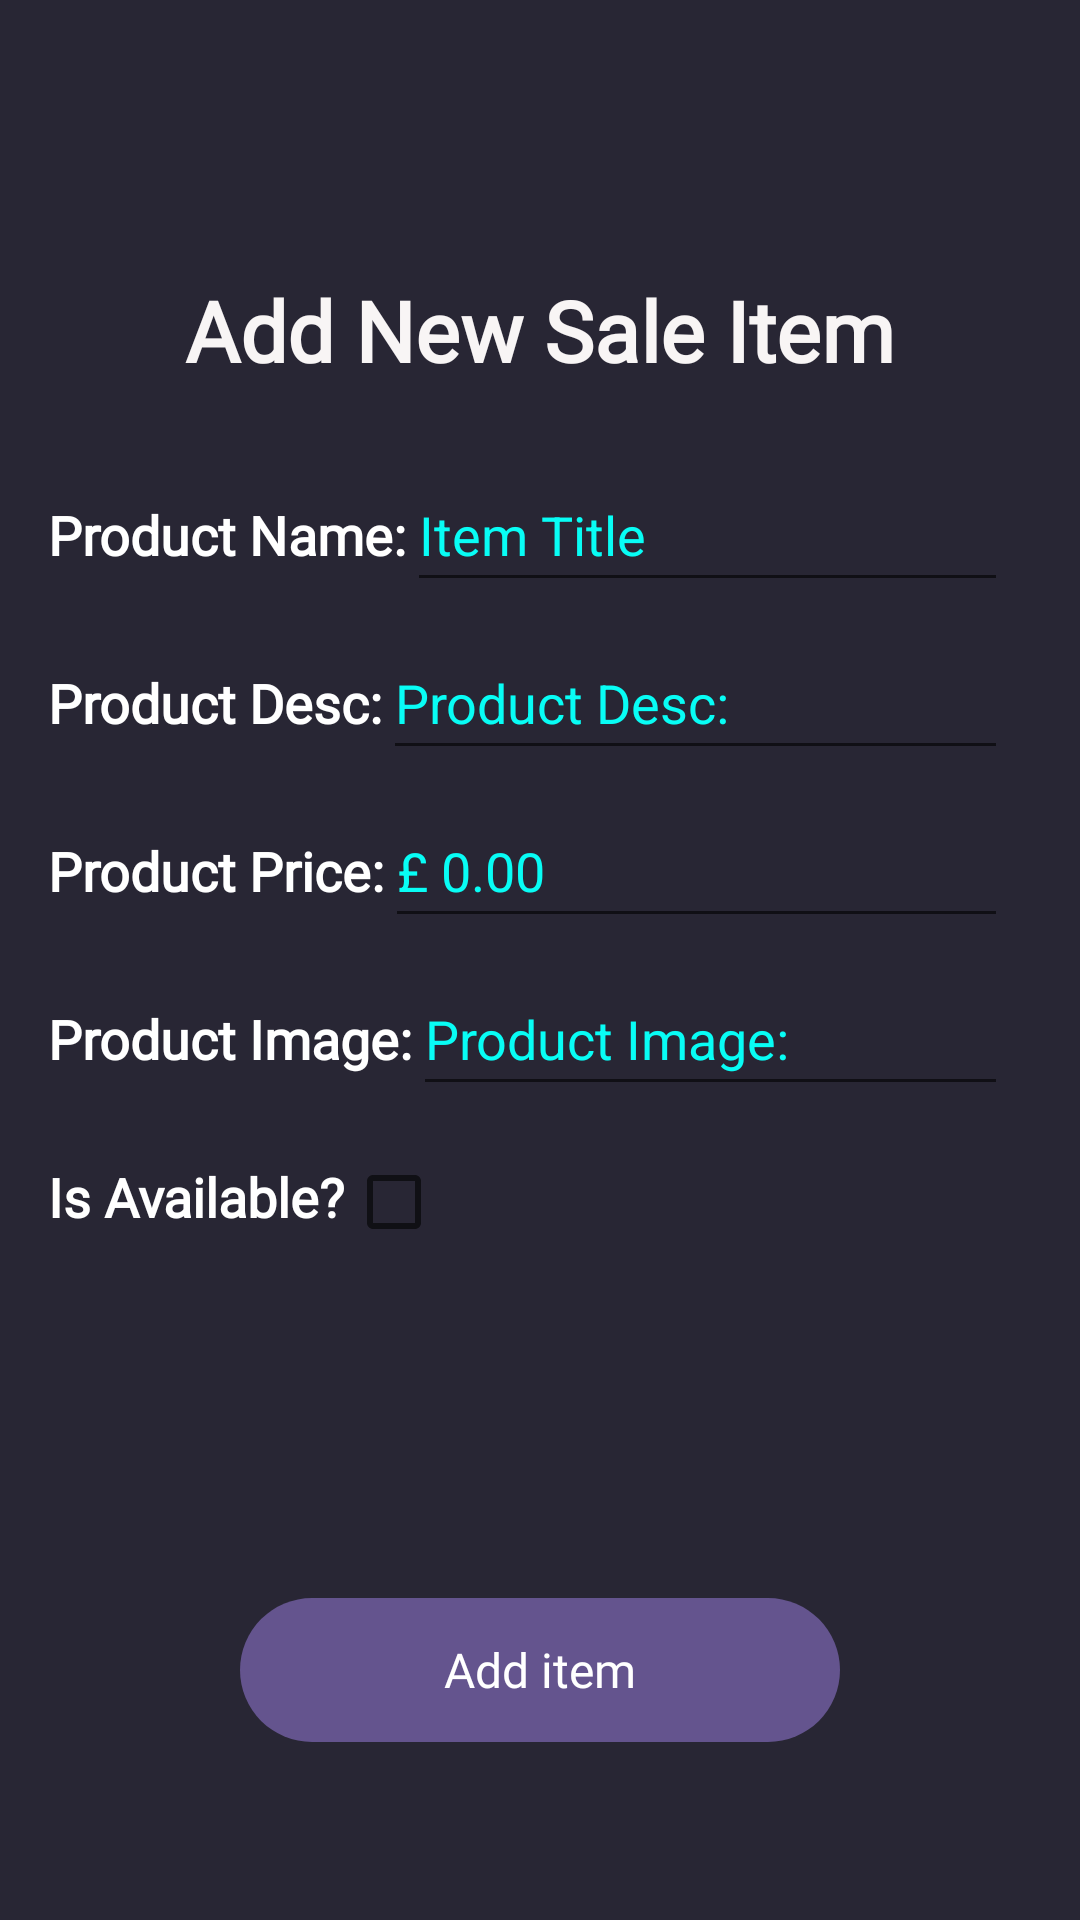

Write the Android layout XML for this screen, with the resource values it uses.
<!-- AndroidManifest.xml: application theme Theme.MediaOasis -->
<!-- res/layout/fragment_admin__add_new_sale_item.xml -->
<?xml version="1.0" encoding="utf-8"?>
<androidx.constraintlayout.widget.ConstraintLayout xmlns:android="http://schemas.android.com/apk/res/android"
    xmlns:app="http://schemas.android.com/apk/res-auto"
    xmlns:tools="http://schemas.android.com/tools"
    android:layout_width="match_parent"
    android:layout_height="match_parent"
    android:background="@color/background"
    tools:context=".Admin_AddNewSaleItem">

    <androidx.constraintlayout.widget.Guideline
        android:id="@+id/guideline43"
        android:layout_width="wrap_content"
        android:layout_height="wrap_content"
        android:orientation="horizontal"
        app:layout_constraintGuide_percent="0.92" />

    <androidx.constraintlayout.widget.Guideline
        android:id="@+id/guideline41"
        android:layout_width="wrap_content"
        android:layout_height="wrap_content"
        android:orientation="horizontal"
        app:layout_constraintGuide_percent="0.13" />

    <androidx.constraintlayout.widget.Guideline
        android:id="@+id/guideline42"
        android:layout_width="wrap_content"
        android:layout_height="wrap_content"
        android:orientation="vertical"
        app:layout_constraintGuide_end="16dp" />

    <androidx.constraintlayout.widget.Guideline
        android:id="@+id/guideline44"
        android:layout_width="wrap_content"
        android:layout_height="wrap_content"
        android:orientation="vertical"
        app:layout_constraintGuide_begin="16dp" />

    <TextView
        android:id="@+id/textViewMenuHeader"
        android:layout_width="wrap_content"
        android:layout_height="wrap_content"
        android:layout_marginTop="8dp"
        android:fontFamily="@font/frutiger_fontfamily"
        android:text="@string/addNewSaleItem"
        android:textAlignment="center"
        android:textColor="#F8F5F5"
        android:textSize="28sp"
        android:textStyle="bold"
        app:layout_constraintEnd_toStartOf="@+id/guideline42"
        app:layout_constraintStart_toStartOf="@+id/guideline44"
        app:layout_constraintTop_toTopOf="@+id/guideline41" />

    <Button
        android:id="@+id/button_addItem"
        style="@style/Widget.AppCompat.Button.Borderless"
        android:layout_width="0dp"
        android:layout_height="48dp"
        android:layout_marginStart="64dp"
        android:layout_marginEnd="64dp"
        android:layout_marginBottom="8dp"
        android:layout_weight="1"
        android:background="@drawable/rounded_corner"
        android:fontFamily="@font/frutiger_fontfamily"
        android:text="@string/addItem"
        android:textAllCaps="false"
        android:textColor="#FFFFFF"
        android:textSize="16sp"
        app:layout_constraintBottom_toTopOf="@+id/guideline43"
        app:layout_constraintEnd_toStartOf="@+id/guideline42"
        app:layout_constraintStart_toStartOf="@+id/guideline44" />

    <TextView
        android:id="@+id/textViewProductName"
        android:layout_width="wrap_content"
        android:layout_height="wrap_content"
        android:fontFamily="@font/frutiger_fontfamily"
        android:text="@string/productName"
        android:textColor="@color/white"
        android:textSize="18sp"
        android:textStyle="bold"
        app:layout_constraintBaseline_toBaselineOf="@+id/editTextProductName"
        app:layout_constraintEnd_toStartOf="@+id/editTextProductName"
        app:layout_constraintStart_toStartOf="@+id/guideline44" />

    <EditText
        android:id="@+id/editTextProductName"
        android:layout_width="0dp"
        android:layout_height="48dp"
        android:layout_marginTop="24dp"
        android:layout_marginEnd="8dp"
        android:ems="10"
        android:inputType="text"
        android:text="@string/itemTitle"
        android:textColor="@color/adminEditTextColour"
        app:layout_constraintEnd_toStartOf="@+id/guideline42"
        app:layout_constraintStart_toEndOf="@+id/textViewProductName"
        app:layout_constraintTop_toBottomOf="@+id/textViewMenuHeader" />

    <TextView
        android:id="@+id/textViewProductImage"
        android:layout_width="wrap_content"
        android:layout_height="wrap_content"
        android:fontFamily="@font/frutiger_fontfamily"
        android:text="@string/productImage"
        android:textColor="@color/white"
        android:textSize="18sp"
        android:textStyle="bold"
        app:layout_constraintBaseline_toBaselineOf="@+id/editTextProductImage"
        app:layout_constraintEnd_toStartOf="@+id/editTextProductImage"
        app:layout_constraintStart_toStartOf="@+id/guideline44" />

    <EditText
        android:id="@+id/editTextProductPrice"
        android:layout_width="0dp"
        android:layout_height="48dp"
        android:layout_marginTop="8dp"
        android:layout_marginEnd="8dp"
        android:ems="10"
        android:inputType="numberDecimal"
        android:text="@string/itemPrice"
        android:textColor="@color/adminEditTextColour"
        app:layout_constraintEnd_toStartOf="@+id/guideline42"
        app:layout_constraintStart_toEndOf="@+id/textViewProductPrice"
        app:layout_constraintTop_toBottomOf="@+id/editTextProductDescription" />

    <TextView
        android:id="@+id/textViewProductPrice"
        android:layout_width="wrap_content"
        android:layout_height="wrap_content"
        android:fontFamily="@font/frutiger_fontfamily"
        android:text="@string/productPrice"
        android:textColor="@color/white"
        android:textSize="18sp"
        android:textStyle="bold"
        app:layout_constraintBaseline_toBaselineOf="@+id/editTextProductPrice"
        app:layout_constraintEnd_toStartOf="@+id/editTextProductPrice"
        app:layout_constraintStart_toStartOf="@+id/guideline44" />

    <EditText
        android:id="@+id/editTextProductImage"
        android:layout_width="0dp"
        android:layout_height="48dp"
        android:layout_marginTop="8dp"
        android:layout_marginEnd="8dp"
        android:ems="10"
        android:inputType="text"
        android:text="@string/productImage"
        android:textColor="@color/adminEditTextColour"
        app:layout_constraintEnd_toStartOf="@+id/guideline42"
        app:layout_constraintStart_toEndOf="@+id/textViewProductImage"
        app:layout_constraintTop_toBottomOf="@+id/editTextProductPrice" />

    <EditText
        android:id="@+id/editTextProductDescription"
        android:layout_width="0dp"
        android:layout_height="48dp"
        android:layout_marginTop="8dp"
        android:layout_marginEnd="8dp"
        android:ems="10"
        android:inputType="text"
        android:text="@string/productDescription"
        android:textColor="@color/adminEditTextColour"
        app:layout_constraintEnd_toStartOf="@+id/guideline42"
        app:layout_constraintStart_toEndOf="@+id/textViewProductDescription"
        app:layout_constraintTop_toBottomOf="@+id/editTextProductName" />

    <TextView
        android:id="@+id/textViewProductDescription"
        android:layout_width="wrap_content"
        android:layout_height="wrap_content"
        android:fontFamily="@font/frutiger_fontfamily"
        android:text="@string/productDescription"
        android:textColor="@color/white"
        android:textSize="18sp"
        android:textStyle="bold"
        app:layout_constraintBaseline_toBaselineOf="@+id/editTextProductDescription"
        app:layout_constraintEnd_toStartOf="@+id/editTextProductDescription"
        app:layout_constraintStart_toStartOf="@+id/guideline44" />

    <TextView
        android:id="@+id/textViewProductIsAvailable"
        android:layout_width="wrap_content"
        android:layout_height="wrap_content"
        android:fontFamily="@font/frutiger_fontfamily"
        android:text="@string/productIsAvailable"
        android:textColor="@color/white"
        android:textSize="18sp"
        android:textStyle="bold"
        app:layout_constraintBaseline_toBaselineOf="@+id/checkBoxIsAvailable"
        app:layout_constraintEnd_toStartOf="@+id/checkBoxIsAvailable"
        app:layout_constraintHorizontal_chainStyle="spread_inside"
        app:layout_constraintStart_toStartOf="@+id/guideline44" />

    <CheckBox
        android:id="@+id/checkBoxIsAvailable"
        android:layout_width="0dp"
        android:layout_height="48dp"
        android:layout_marginTop="8dp"
        android:layout_marginEnd="8dp"
        app:layout_constraintEnd_toStartOf="@+id/guideline42"
        app:layout_constraintStart_toEndOf="@+id/textViewProductIsAvailable"
        app:layout_constraintTop_toBottomOf="@+id/editTextProductImage" />

</androidx.constraintlayout.widget.ConstraintLayout>
<!-- resources referenced by this layout -->
<resources>
  <color name="adminEditTextColour">#08FDF5</color>
  <color name="background">#282634</color>
  <color name="white">#FFFFFFFF</color>
  <!-- drawable rounded_corner (drawable) -->
  <?xml version="1.0" encoding="utf-8"?>
  <shape xmlns:android="http://schemas.android.com/apk/res/android">
      <corners  android:radius="230dp"/>
      <solid android:color="@color/buttonPurple"></solid>
  </shape>
  <string name="addItem">Add item</string>
  <string name="addNewSaleItem">Add New Sale Item</string>
  <string name="itemPrice">£ 0.00</string>
  <string name="itemTitle">Item Title</string>
  <string name="productDescription">Product Desc:</string>
  <string name="productImage">Product Image:</string>
  <string name="productIsAvailable">Is Available?</string>
  <string name="productName">Product Name:</string>
  <string name="productPrice">Product Price:</string>
  <style name="Theme.MediaOasis" parent="Base.Theme.MediaOasis" />
  <color name="buttonPurple">#64548E</color>
  <style name="Base.Theme.MediaOasis" parent="Theme.AppCompat.Light">
          
          
          <item name="android:statusBarColor">#201F29</item>
      </style>
</resources>
